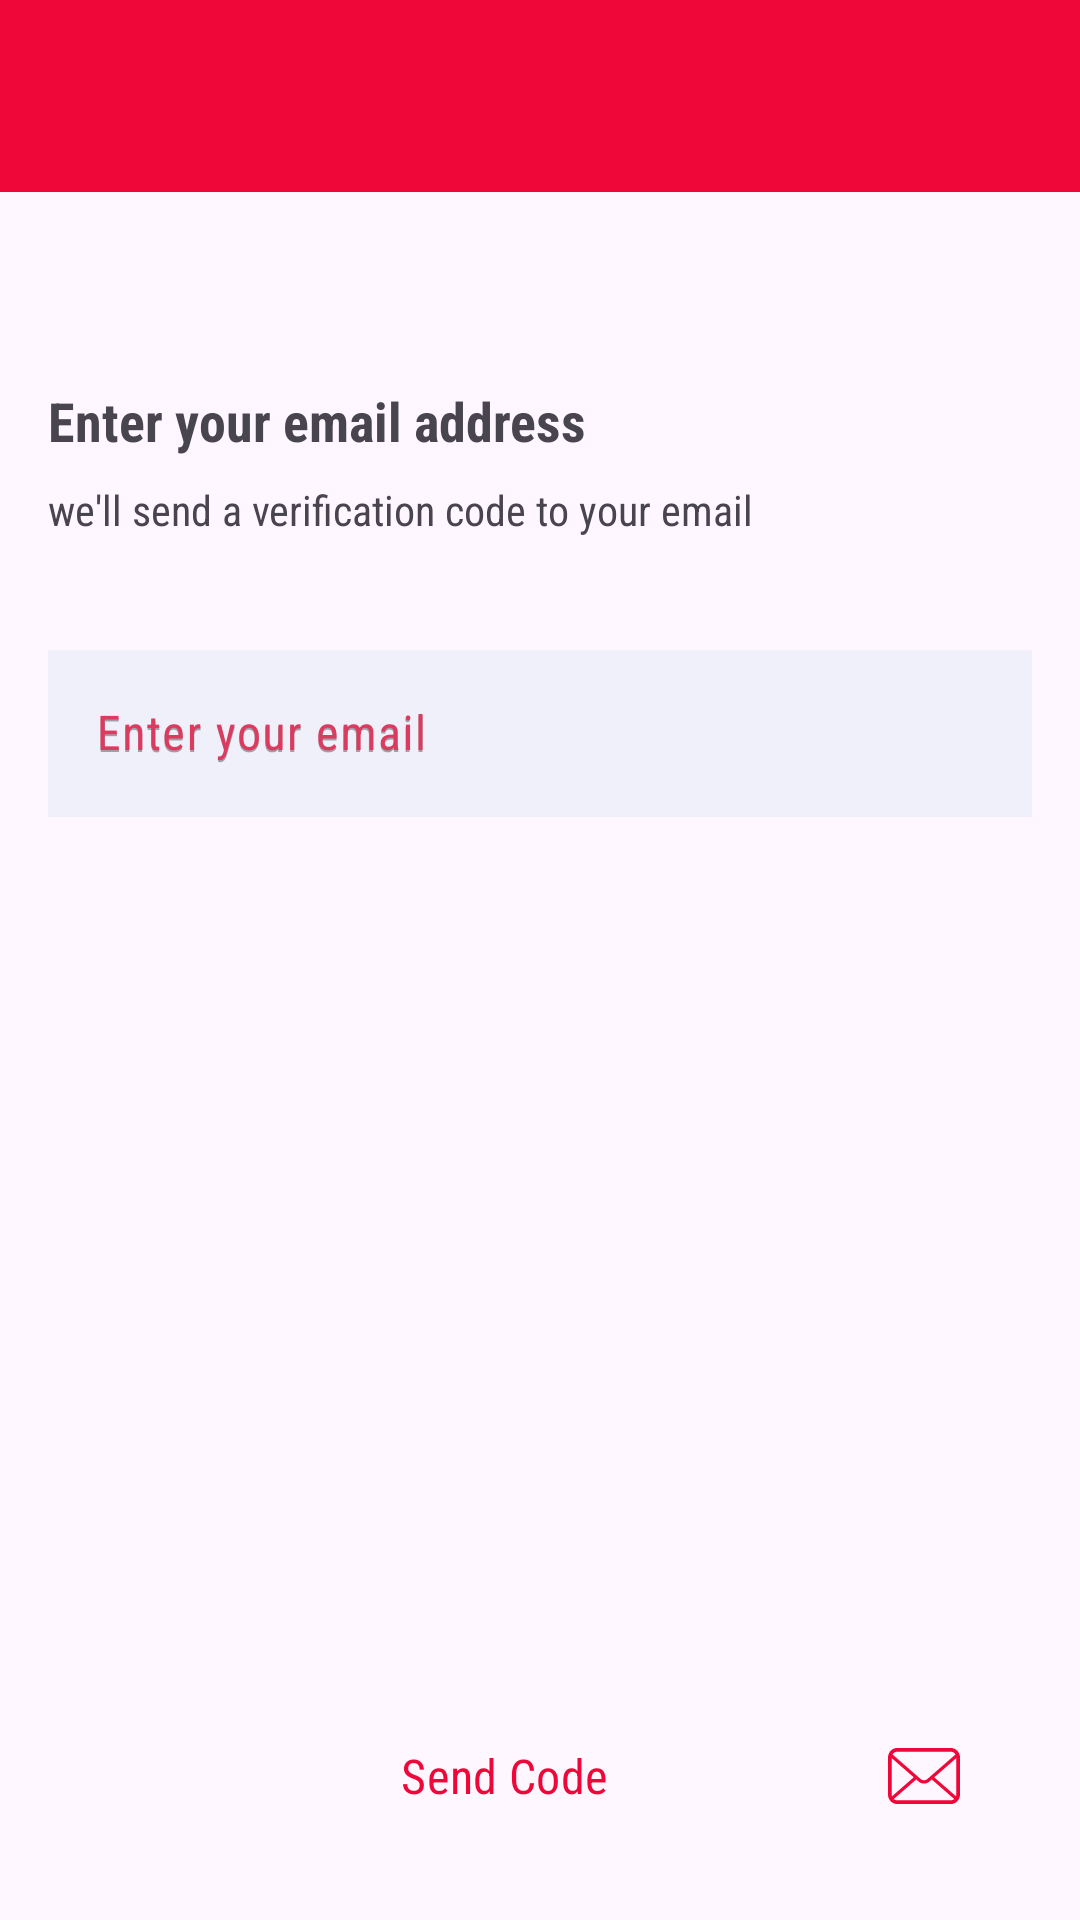

Android layout source for this screen:
<!-- AndroidManifest.xml: application theme Theme.TuneUpMe -->
<!-- res/layout/activity_log_as_music_band_enter_email.xml -->
<?xml version="1.0" encoding="utf-8"?>
<androidx.constraintlayout.widget.ConstraintLayout xmlns:android="http://schemas.android.com/apk/res/android"
    xmlns:app="http://schemas.android.com/apk/res-auto"
    xmlns:tools="http://schemas.android.com/tools"
    android:id="@+id/mainLayout"
    android:layout_width="match_parent"
    android:layout_height="match_parent"
    tools:context=".LogAsMusicBandActivityEnterEmail">

    <androidx.appcompat.widget.Toolbar
        android:id="@+id/toolbar"
        android:layout_width="match_parent"
        android:layout_height="?attr/actionBarSize"
        android:background="@color/vibrant_red"
        app:layout_constraintEnd_toEndOf="parent"
        app:layout_constraintStart_toStartOf="parent"
        app:layout_constraintTop_toTopOf="parent"
        app:navigationIcon="@drawable/baseline_arrow_back_24"
        app:popupTheme="@style/Theme.AppCompat"
        app:titleTextColor="@color/white" />

    <TextView
        android:id="@+id/textViewLogAsMusicBandTitle"
        android:layout_width="0dp"
        android:layout_height="wrap_content"
        android:layout_marginStart="16dp"
        android:layout_marginTop="64dp"
        android:layout_marginEnd="16dp"
        android:fontFamily="sans-serif-condensed"
        android:text="@string/log_as_music_band_title"
        android:textAlignment="viewStart"
        android:textSize="18sp"
        android:textStyle="bold"
        app:layout_constraintEnd_toEndOf="parent"
        app:layout_constraintStart_toStartOf="parent"
        app:layout_constraintTop_toBottomOf="@+id/toolbar" />

    <TextView
        android:id="@+id/textViewLogAsMusicBandSubTitle"
        android:layout_width="0dp"
        android:layout_height="wrap_content"
        android:layout_marginStart="16dp"
        android:layout_marginTop="8dp"
        android:layout_marginEnd="16dp"
        android:fontFamily="sans-serif-condensed"
        android:text="@string/log_as_music_band_sub_title"
        android:textAlignment="viewStart"
        app:layout_constraintEnd_toEndOf="parent"
        app:layout_constraintStart_toStartOf="parent"
        app:layout_constraintTop_toBottomOf="@+id/textViewLogAsMusicBandTitle" />


    <com.google.android.material.textfield.TextInputLayout
        android:id="@+id/logAsMusicBandEmailInputLayout"
        android:layout_width="0dp"
        android:layout_height="wrap_content"
        android:layout_marginStart="16dp"
        android:layout_marginTop="32dp"
        android:layout_marginEnd="16dp"
        android:hint="@string/log_as_music_band_email_input_layout_hint"
        android:textColorHint="@color/vibrant_pinkish_red"
        app:boxCornerRadiusBottomEnd="10dp"
        app:boxCornerRadiusBottomStart="10dp"
        app:boxCornerRadiusTopEnd="10dp"
        app:boxCornerRadiusTopStart="10dp"
        app:hintTextColor="@color/vibrant_pinkish_red"
        app:layout_constraintEnd_toEndOf="parent"
        app:layout_constraintStart_toStartOf="parent"
        app:layout_constraintTop_toBottomOf="@+id/textViewLogAsMusicBandSubTitle">

        <com.google.android.material.textfield.TextInputEditText
            android:id="@+id/logAsMusicBandEmailEditeText"
            android:layout_width="match_parent"
            android:layout_height="wrap_content"
            android:autoText="true"
            android:background="@color/light_gray"
            android:hint="@string/log_as_music_band_email_input_layout_hint"
            android:inputType="text|textEmailAddress" />
    </com.google.android.material.textfield.TextInputLayout>

    <Button
        android:id="@+id/logAsMusicBandSendCodeButton"
        style="?attr/materialButtonOutlinedStyle"
        android:layout_width="0dp"
        android:layout_height="wrap_content"
        android:layout_marginStart="16dp"
        android:layout_marginEnd="16dp"
        android:layout_marginBottom="24dp"
        android:drawableRight="@drawable/ic_email"
        android:drawableTint="@color/vibrant_red"
        android:fontFamily="sans-serif-condensed"
        android:text="@string/log_as_music_band_get_code_button"
        android:textColor="@color/vibrant_red"
        android:textSize="16sp"
        app:layout_constraintBottom_toBottomOf="parent"
        app:layout_constraintEnd_toEndOf="parent"
        app:layout_constraintHorizontal_bias="0.0"
        app:layout_constraintStart_toStartOf="parent"
        app:strokeColor="@color/vibrant_red" />


</androidx.constraintlayout.widget.ConstraintLayout>
<!-- resources referenced by this layout -->
<resources>
  <color name="light_gray">#F0F0FA</color>
  <color name="vibrant_pinkish_red">#DB3B5E</color>
  <color name="vibrant_red">#F0073A</color>
  <color name="white">#FFFFFFFF</color>
  <!-- drawable ic_email (drawable) -->
  <vector xmlns:android="http://schemas.android.com/apk/res/android" android:autoMirrored="true" android:height="24dp" android:viewportHeight="512" android:viewportWidth="512" android:width="24dp">
        
      <path android:fillColor="#000000" android:pathData="M510.75,110.36c-2.13,-10.75 -6.93,-20.92 -13.93,-29.46c-1.42,-1.79 -2.91,-3.39 -4.53,-5.01c-12.45,-12.52 -29.78,-19.7 -47.53,-19.7H67.24c-17.95,0 -34.83,7 -47.54,19.71c-1.61,1.6 -3.1,3.22 -4.57,5.07c-6.97,8.51 -11.75,18.66 -13.82,29.43C0.44,114.62 0,119 0,123.43v265.14c0,9.22 1.87,18.21 5.59,26.75c3.21,7.58 8.09,14.77 14.11,20.79c1.52,1.51 3.02,2.9 4.63,4.26c12.03,9.97 27.27,15.45 42.91,15.45h377.51c15.74,0 30.97,-5.51 42.97,-15.56c1.6,-1.3 3.09,-2.66 4.58,-4.15c5.82,-5.81 10.44,-12.49 13.77,-19.85l0.44,-1.05c3.65,-8.38 5.5,-17.33 5.5,-26.63V123.43C512,119.06 511.58,114.65 510.75,110.36zM34.82,99.1c0.95,-1.39 2.16,-2.82 3.71,-4.38c7.69,-7.68 17.89,-11.91 28.71,-11.91h377.51c10.91,0 21.11,4.24 28.72,11.93c1.31,1.33 2.57,2.8 3.66,4.27l2.89,3.88l-201.5,175.62c-6.21,5.45 -14.21,8.44 -22.52,8.44c-8.23,0 -16.22,-2.99 -22.51,-8.44L32.19,102.94L34.82,99.1zM26.75,390.91c-0.11,-0.72 -0.13,-1.52 -0.13,-2.34V128.93l156.37,136.41L28.2,400.3L26.75,390.91zM464.9,423.84c-6.05,3.49 -13.02,5.34 -20.15,5.34H67.24c-7.13,0 -14.09,-1.85 -20.14,-5.34l-6.33,-3.67l159.94,-139.38l17.53,15.25c10.51,9.13 23.92,14.16 37.76,14.16c13.89,0 27.32,-5.03 37.83,-14.16l17.52,-15.25L471.23,420.18L464.9,423.84zM485.37,388.57c0,0.8 -0.01,1.6 -0.12,2.3l-1.39,9.47L329.01,265.41l156.36,-136.42V388.57z"/>
      
  </vector>
  <string name="log_as_music_band_email_input_layout_hint">Enter your email</string>
  <string name="log_as_music_band_get_code_button">Send Code</string>
  <string name="log_as_music_band_sub_title">we\'ll send a verification code to your email</string>
  <string name="log_as_music_band_title">Enter your email address</string>
  <style name="Theme.TuneUpMe" parent="Base.Theme.TuneUpMe">
          <item name="android:fontFamily">sans-serif-condensed</item>
      </style>
  <style name="Base.Theme.TuneUpMe" parent="Theme.Material3.DayNight.NoActionBar">
          
          
          <item name="android:fontFamily">sans-serif-condensed</item>
         <item name="colorPrimary">@color/white</item>
  
      </style>
</resources>
